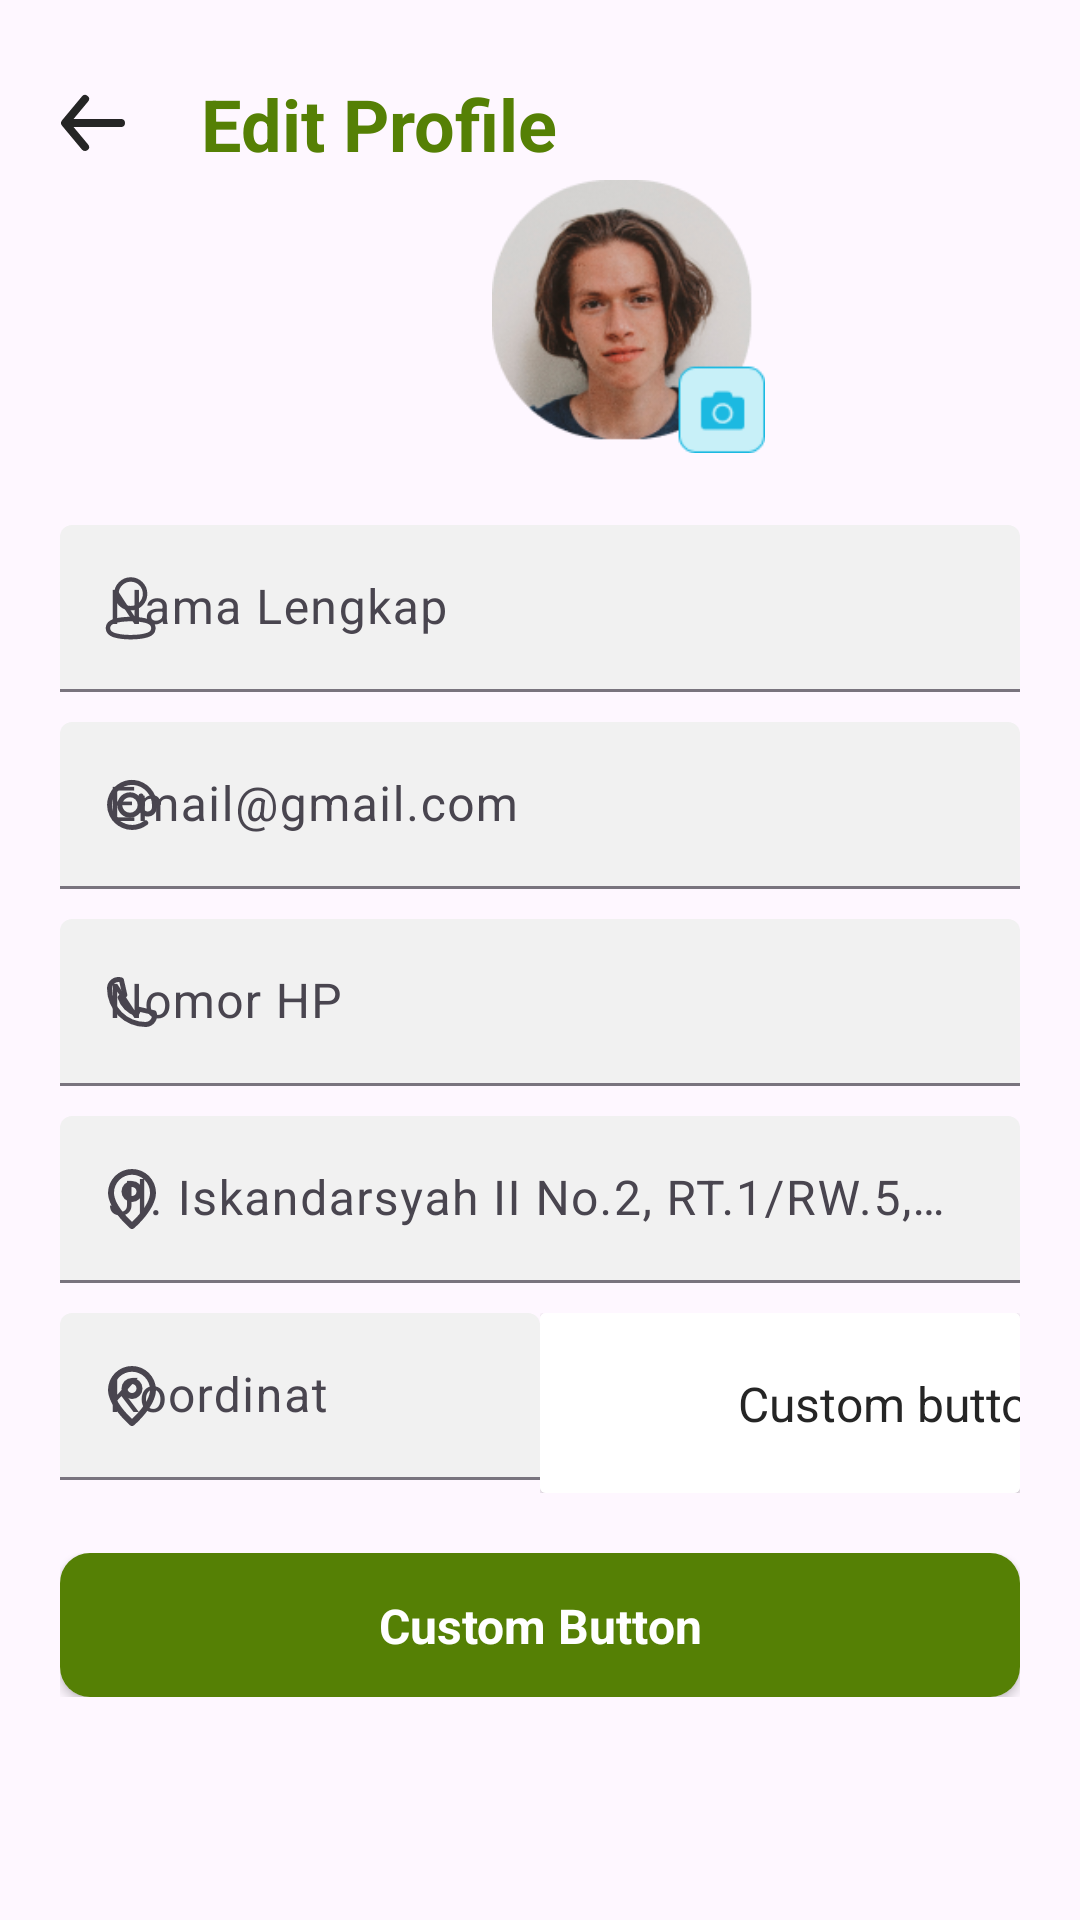

Reconstruct the res/layout file that produces this screen, plus the resources it refers to.
<!-- AndroidManifest.xml: application theme Base.Theme.WasteHub -->
<!-- res/layout/fragment_edit_profile_screen.xml -->
<?xml version="1.0" encoding="utf-8"?>
<androidx.core.widget.NestedScrollView xmlns:android="http://schemas.android.com/apk/res/android"
    xmlns:tools="http://schemas.android.com/tools"
    xmlns:app="http://schemas.android.com/apk/res-auto"
    android:layout_width="match_parent"
    android:layout_height="match_parent"
    tools:context=".presentation.ui.profile.editprofile.EditProfileScreen">

    <androidx.constraintlayout.widget.ConstraintLayout
        android:layout_width="match_parent"
        android:layout_height="match_parent">

        <ImageView
            android:id="@+id/btnBack"
            android:layout_width="32dp"
            android:layout_height="32dp"
            android:src="@drawable/ic_back"
            android:layout_marginTop="25dp"
            android:layout_marginStart="15dp"
            app:layout_constraintStart_toStartOf="parent"
            app:layout_constraintTop_toTopOf="parent" />

        <TextView
            android:id="@+id/textHeading"
            android:layout_width="120dp"
            android:layout_height="29dp"
            android:layout_marginStart="20dp"
            android:text="Edit Profile"
            android:textColor="@color/green_500"
            android:textSize="24sp"
            android:textStyle="bold"
            app:layout_constraintBottom_toBottomOf="@id/btnBack"
            app:layout_constraintStart_toEndOf="@id/btnBack"
            app:layout_constraintTop_toTopOf="@id/btnBack"
            app:layout_constraintVertical_bias="0.0" />

        <com.google.android.material.imageview.ShapeableImageView
            android:id="@+id/avatar_profile"
            android:layout_width="91dp"
            android:layout_height="99dp"
            android:layout_marginStart="164dp"
            android:layout_marginTop="56dp"
            android:src="@drawable/image_pressable"
            app:layout_constraintStart_toStartOf="parent"
            app:layout_constraintTop_toTopOf="parent" />

        <com.google.android.material.textfield.TextInputLayout
            android:id="@+id/textLayoutFullName"
            style="@style/Widget.Material3.TextInputLayout.FilledBox"
            android:layout_width="match_parent"
            android:layout_height="wrap_content"
            android:layout_marginStart="20dp"
            android:layout_marginEnd="20dp"
            android:hint="@string/hint_fullName"
            android:layout_marginTop="20dp"
            app:boxBackgroundColor="@color/grey_100"
            app:endIconDrawable="@drawable/ic_clear_text"
            app:endIconMode="clear_text"
            app:layout_constraintEnd_toEndOf="parent"
            app:layout_constraintStart_toStartOf="parent"
            app:layout_constraintTop_toBottomOf="@+id/avatar_profile"
            app:startIconDrawable="@drawable/ic_profile">

            <com.google.android.material.textfield.TextInputEditText
                android:id="@+id/textInputFullname"
                android:layout_width="match_parent"
                android:layout_height="wrap_content"
                android:inputType="text"/>
        </com.google.android.material.textfield.TextInputLayout>

        <com.google.android.material.textfield.TextInputLayout
            android:id="@+id/textLayoutEmail"
            style="@style/Widget.Material3.TextInputLayout.FilledBox"
            android:layout_width="0dp"
            android:layout_height="wrap_content"
            android:hint="@string/hint_email2"
            app:boxBackgroundColor="@color/grey_100"
            android:layout_marginTop="10dp"
            app:endIconDrawable="@drawable/ic_clear_text"
            app:endIconMode="clear_text"
            app:layout_constraintEnd_toEndOf="@id/textLayoutFullName"
            app:layout_constraintStart_toStartOf="@id/textLayoutFullName"
            app:layout_constraintTop_toBottomOf="@id/textLayoutFullName"
            app:startIconDrawable="@drawable/ic_email">

            <com.google.android.material.textfield.TextInputEditText
                android:id="@+id/textInputEmail"
                android:layout_width="match_parent"
                android:layout_height="wrap_content"
                android:inputType="textEmailAddress"/>

        </com.google.android.material.textfield.TextInputLayout>


        <com.google.android.material.textfield.TextInputLayout
            android:id="@+id/textLayoutPhoneNumber"
            style="@style/Widget.Material3.TextInputLayout.FilledBox"
            android:layout_width="0dp"
            android:layout_height="wrap_content"
            android:layout_marginTop="10dp"
            android:hint="@string/hint_phoneNumber"
            app:boxBackgroundColor="@color/grey_100"
            app:endIconDrawable="@drawable/ic_clear_text"
            app:endIconMode="clear_text"
            app:layout_constraintEnd_toEndOf="@+id/textLayoutEmail"
            app:layout_constraintStart_toStartOf="@+id/textLayoutEmail"
            app:layout_constraintTop_toBottomOf="@id/textLayoutEmail"
            app:prefixText="+62"
            app:prefixTextColor="@color/green_500"
            app:startIconDrawable="@drawable/ic_phone">

            <com.google.android.material.textfield.TextInputEditText
                android:id="@+id/textInputPhoneNumber"
                android:layout_width="match_parent"
                android:layout_height="wrap_content"
                android:inputType="phone"/>
        </com.google.android.material.textfield.TextInputLayout>

        <com.google.android.material.textfield.TextInputLayout
            android:id="@+id/textLayoutAddress"
            style="@style/Widget.Material3.TextInputLayout.FilledBox"
            android:layout_width="0dp"
            android:layout_height="wrap_content"
            android:layout_marginTop="10dp"
            android:hint="@string/hint_address"
            app:boxBackgroundColor="@color/grey_100"
            app:endIconDrawable="@drawable/ic_clear_text"
            app:endIconMode="clear_text"
            app:layout_constraintEnd_toEndOf="@+id/textLayoutPhoneNumber"
            app:layout_constraintStart_toStartOf="@+id/textLayoutPhoneNumber"
            app:layout_constraintTop_toBottomOf="@+id/textLayoutPhoneNumber"
            app:prefixText="Jl."
            app:prefixTextColor="@color/green_500"
            app:startIconDrawable="@drawable/ic_location_outline">

            <com.google.android.material.textfield.TextInputEditText
                android:id="@+id/textInputAddress"
                android:layout_width="match_parent"
                android:layout_height="wrap_content"
                android:inputType="textPostalAddress|textCapWords|textNoSuggestions|textMultiLine|textLongMessage"/>
        </com.google.android.material.textfield.TextInputLayout>


        <androidx.constraintlayout.widget.ConstraintLayout
            android:id="@+id/coordinateLayout"
            android:layout_width="match_parent"
            android:layout_height="wrap_content"
            android:layout_marginStart="20dp"
            android:layout_marginEnd="20dp"
            android:layout_marginTop="10dp"
            app:layout_constraintEnd_toEndOf="@id/textLayoutAddress"
            app:layout_constraintStart_toStartOf="@id/textLayoutAddress"
            app:layout_constraintTop_toBottomOf="@id/textLayoutAddress">

            <com.google.android.material.textfield.TextInputLayout
                android:id="@+id/textLayoutCoordinate"
                style="@style/Widget.Material3.TextInputLayout.FilledBox"
                android:layout_width="0dp"
                android:layout_height="wrap_content"
                android:hint="@string/koordinat"
                app:boxBackgroundColor="@color/grey_100"
                app:endIconDrawable="@drawable/ic_clear_text"
                app:endIconMode="clear_text"
                app:startIconDrawable="@drawable/ic_location_outline"
                app:layout_constraintEnd_toStartOf="@+id/btnCoordinate"
                app:layout_constraintStart_toStartOf="parent"
                app:layout_constraintTop_toTopOf="parent"
                app:layout_constraintWidth_percent="0.5">

                <com.google.android.material.textfield.TextInputEditText
                    android:id="@+id/textInputCoordinate"
                    android:layout_width="match_parent"
                    android:layout_height="wrap_content"
                    android:inputType="text"/>
            </com.google.android.material.textfield.TextInputLayout>

            <include
                android:id="@+id/btnCoordinate"
                layout="@layout/button_custom2"
                android:layout_width="0dp"
                android:layout_height="wrap_content"
                app:layout_constraintEnd_toEndOf="parent"
                app:layout_constraintStart_toEndOf="@id/textLayoutCoordinate"
                app:layout_constraintTop_toTopOf="@id/textLayoutCoordinate" />

        </androidx.constraintlayout.widget.ConstraintLayout>

        <androidx.constraintlayout.widget.ConstraintLayout
            android:id="@+id/btnSaveWrapper"
            android:layout_width="0dp"
            android:layout_height="wrap_content"
            android:layout_marginTop="20dp"
            app:layout_constraintEnd_toEndOf="@id/textLayoutAddress"
            app:layout_constraintStart_toStartOf="@id/textLayoutAddress"
            app:layout_constraintTop_toBottomOf="@id/coordinateLayout">

            <include
                android:id="@+id/btnSave"
                layout="@layout/button_progress"
                android:layout_width="match_parent"
                android:layout_height="wrap_content" />

        </androidx.constraintlayout.widget.ConstraintLayout>
    </androidx.constraintlayout.widget.ConstraintLayout>

</androidx.core.widget.NestedScrollView>
<!-- res/layout/button_custom2.xml (included above) -->
<?xml version="1.0" encoding="utf-8"?>
<androidx.constraintlayout.widget.ConstraintLayout xmlns:android="http://schemas.android.com/apk/res/android"
    android:layout_width="match_parent"
    android:layout_height="wrap_content"
    xmlns:app="http://schemas.android.com/apk/res-auto">

    <androidx.cardview.widget.CardView
        android:id="@+id/custom_card_view_button"
        android:layout_width="match_parent"
        android:layout_height="wrap_content"
        app:layout_constraintTop_toTopOf="parent"
        app:layout_constraintStart_toStartOf="parent"
        app:layout_constraintEnd_toEndOf="parent">

        <androidx.constraintlayout.widget.ConstraintLayout
            android:id="@+id/custom_button_layout"
            android:layout_width="match_parent"
            android:layout_height="match_parent"
            android:background="@color/white">

            <ImageView
                android:id="@+id/custom_button_icon"
                android:layout_width="40dp"
                android:layout_height="40dp"
                android:layout_marginTop="10dp"
                android:layout_marginBottom="10dp"
                android:layout_marginStart="16dp"
                android:src="@drawable/ic_launcher_background"
                app:layout_constraintTop_toTopOf="parent"
                app:layout_constraintStart_toStartOf="parent"
                app:layout_constraintBottom_toBottomOf="parent"/>

            <TextView
                android:id="@+id/custom_text_button"
                android:layout_width="wrap_content"
                android:layout_height="wrap_content"
                android:textSize="16sp"
                android:text="Custom button"
                android:textColor="@color/text_color"
                android:layout_marginStart="10dp"
                app:layout_constraintTop_toTopOf="@id/custom_button_icon"
                app:layout_constraintStart_toEndOf="@id/custom_button_icon"
                app:layout_constraintBottom_toBottomOf="@id/custom_button_icon"/>


        </androidx.constraintlayout.widget.ConstraintLayout>

    </androidx.cardview.widget.CardView>

</androidx.constraintlayout.widget.ConstraintLayout>
<!-- res/layout/button_progress.xml (included above) -->
<?xml version="1.0" encoding="utf-8"?>
<androidx.constraintlayout.widget.ConstraintLayout xmlns:android="http://schemas.android.com/apk/res/android"
    android:layout_width="match_parent"
    android:layout_height="48dp"
    xmlns:app="http://schemas.android.com/apk/res-auto">

    <androidx.cardview.widget.CardView
        android:id="@+id/cardViewCustomButton"
        android:layout_width="match_parent"
        android:layout_height="48dp"
        app:layout_constraintTop_toTopOf="parent"
        app:layout_constraintStart_toStartOf="parent"
        app:layout_constraintEnd_toEndOf="parent"
        app:cardCornerRadius="10dp">

        <androidx.constraintlayout.widget.ConstraintLayout
            android:id="@+id/customButtonLayout"
            android:layout_width="match_parent"
            android:layout_height="match_parent"
            android:background="@color/green_500">

            <ProgressBar
                android:id="@+id/customButtonProgressBar"
                android:layout_width="32dp"
                android:layout_height="32dp"
                android:indeterminate="true"
                android:indeterminateTint="@color/white"
                android:indeterminateTintMode="src_atop"
                android:visibility="gone"
                app:layout_constraintTop_toTopOf="parent"
                app:layout_constraintStart_toStartOf="parent"
                app:layout_constraintEnd_toEndOf="parent"
                app:layout_constraintBottom_toBottomOf="parent"
                style="?android:progressBarStyle"/>

            <TextView
                android:id="@+id/customButtonText"
                android:layout_width="wrap_content"
                android:layout_height="wrap_content"
                android:text="Custom Button"
                android:textColor="@color/white"
                android:textStyle="bold"
                android:textSize="16sp"
                app:layout_constraintTop_toTopOf="parent"
                app:layout_constraintStart_toStartOf="parent"
                app:layout_constraintEnd_toEndOf="parent"
                app:layout_constraintBottom_toBottomOf="parent"/>

        </androidx.constraintlayout.widget.ConstraintLayout>

    </androidx.cardview.widget.CardView>

</androidx.constraintlayout.widget.ConstraintLayout>
<!-- resources referenced by this layout -->
<resources>
  <color name="green_500">#558005</color>
  <color name="grey_100">#f1f1f1</color>
  <color name="text_color">#252525</color>
  <color name="white">#FFFFFFFF</color>
  <!-- drawable ic_back (drawable) -->
  <vector xmlns:android="http://schemas.android.com/apk/res/android"
      android:width="32dp"
      android:height="32dp"
      android:viewportWidth="24"
      android:viewportHeight="24">
    <path
        android:fillColor="#252525"
        android:pathData="M24,0l-0,24l-24,0l-0,-24z"
        android:strokeAlpha="0"
        android:fillAlpha="0"/>
    <path
        android:fillColor="#252525"
        android:pathData="M19,11H7.14l3.63,-4.36a1,1 0,1 0,-1.54 -1.28l-5,6a1.19,1.19 0,0 0,-0.09 0.15c0,0.05 0,0.08 -0.07,0.13A1,1 0,0 0,4 12a1,1 0,0 0,0.07 0.36c0,0.05 0,0.08 0.07,0.13a1.19,1.19 0,0 0,0.09 0.15l5,6A1,1 0,0 0,10 19a1,1 0,0 0,0.64 -0.23,1 1,0 0,0 0.13,-1.41L7.14,13H19a1,1 0,0 0,0 -2z"/>
  </vector>
  <!-- drawable ic_email (drawable) -->
  <vector xmlns:android="http://schemas.android.com/apk/res/android"
      android:width="20dp"
      android:height="20dp"
      android:viewportWidth="24"
      android:viewportHeight="24">
    <path
        android:fillColor="#FF000000"
        android:pathData="M0,0h24v24h-24z"
        android:strokeAlpha="0"
        android:fillAlpha="0"/>
    <path
        android:fillColor="#FF000000"
        android:pathData="M13,2a10,10 0,0 0,-5 19.1,10.15 10.15,0 0,0 4,0.9 10,10 0,0 0,6.08 -2.06,1 1,0 0,0 0.19,-1.4 1,1 0,0 0,-1.41 -0.19A8,8 0,1 1,12.77 4,8.17 8.17,0 0,1 20,12.22v0.68a1.71,1.71 0,0 1,-1.78 1.7,1.82 1.82,0 0,1 -1.62,-1.88L16.6,8.4a1,1 0,0 0,-1 -1,1 1,0 0,0 -1,0.87 5,5 0,0 0,-3.44 -1.36A5.09,5.09 0,1 0,15.31 15a3.6,3.6 0,0 0,5.55 0.61A3.67,3.67 0,0 0,22 12.9v-0.68A10.2,10.2 0,0 0,13 2zM11.18,15.09A3.09,3.09 0,1 1,14.27 12a3.1,3.1 0,0 1,-3.09 3.09z"/>
  </vector>
  <!-- drawable ic_location_outline (drawable) -->
  <vector xmlns:android="http://schemas.android.com/apk/res/android"
      android:width="24dp"
      android:height="24dp"
      android:viewportWidth="24"
      android:viewportHeight="24">
    <path
        android:fillColor="#558005"
        android:pathData="M0,0h24v24h-24z"
        android:strokeAlpha="0"
        android:fillAlpha="0"/>
    <path
        android:fillColor="#558005"
        android:pathData="M12,2a8,8 0,0 0,-8 7.92c0,5.48 7.05,11.58 7.35,11.84a1,1 0,0 0,1.3 0C13,21.5 20,15.4 20,9.92A8,8 0,0 0,12 2zM12,19.65c-1.67,-1.59 -6,-6 -6,-9.73a6,6 0,0 1,12 0c0,3.7 -4.33,8.14 -6,9.73z"/>
    <path
        android:fillColor="#558005"
        android:pathData="M12,6a3.5,3.5 0,1 0,3.5 3.5A3.5,3.5 0,0 0,12 6zM12,11a1.5,1.5 0,1 1,1.5 -1.5A1.5,1.5 0,0 1,12 11z"/>
  </vector>
  <string name="hint_address">Jl. Iskandarsyah II No.2, RT.1/RW.5, Melawai, Kec. Kby. Baru, Kota Jakarta Selatan, Daerah Khusus Ibukota Jakarta 12160</string>
  <string name="hint_email2">Email@gmail.com</string>
  <string name="hint_fullName">Nama Lengkap</string>
  <string name="hint_phoneNumber">Nomor HP</string>
  <string name="koordinat">Koordinat</string>
  <style name="Base.Theme.WasteHub" parent="Theme.Material3.DayNight.NoActionBar">
          
          <item name="colorPrimary">@color/green_500</item>
          <item name="colorPrimaryVariant">@color/green_300</item>
          <item name="colorOnPrimary">@color/white</item>
          <item name="colorSecondaryContainer">#ECFFC7</item>
          
          <item name="colorSecondary">@color/green_500</item>
          <item name="colorSecondaryVariant">@color/yellow_300</item>
          <item name="colorOnSecondary">@color/black</item>
          
          <item name="android:statusBarColor">?attr/colorPrimaryVariant</item>
          
      </style>
  <color name="green_300">#a4cb55</color>
  <color name="yellow_300">#f1c232</color>
  <color name="black">#FF000000</color>
</resources>
